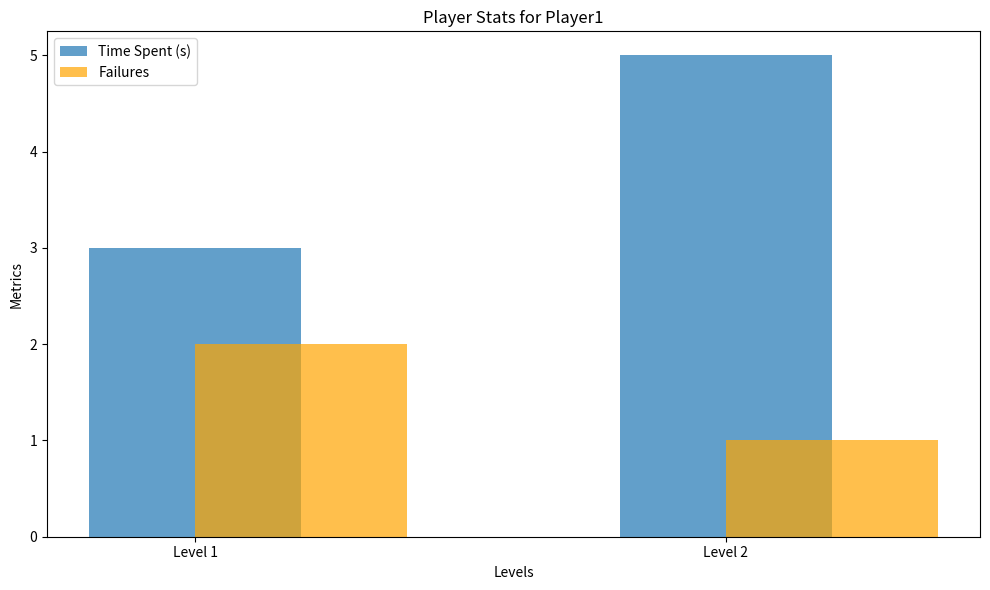

Write the Python code that produced this figure.
import time
import matplotlib.pyplot as plt

# Sample data storage
player_data = {}

# Function to start tracking a level
def start_level(username, level):
    if username not in player_data:
        player_data[username] = {'levels': {}}
    
    if level not in player_data[username]['levels']:
        player_data[username]['levels'][level] = {'time_spent': 0, 'failures': 0}
    
    player_data[username]['levels'][level]['start_time'] = time.time()

# Function to end tracking a level
def end_level(username, level):
    if username in player_data and level in player_data[username]['levels']:
        start_time = player_data[username]['levels'][level].pop('start_time', None)
        if start_time:
            time_spent = time.time() - start_time
            player_data[username]['levels'][level]['time_spent'] += time_spent

# Function to record a failure
def record_failure(username, level):
    if username in player_data and level in player_data[username]['levels']:
        player_data[username]['levels'][level]['failures'] += 1

# Function to visualize player stats
def visualize_player_stats(username):
    if username in player_data:
        stats = player_data[username]['levels']
        levels = list(stats.keys())
        time_spent = [data['time_spent'] for data in stats.values()]
        failures = [data['failures'] for data in stats.values()]
        
        # Create bar chart
        x = range(len(levels))
        plt.figure(figsize=(10, 6))

        plt.bar(x, time_spent, width=0.4, label='Time Spent (s)', align='center', alpha=0.7)
        plt.bar(x, failures, width=0.4, label='Failures', align='edge', color='orange', alpha=0.7)

        plt.xlabel('Levels')
        plt.ylabel('Metrics')
        plt.title(f"Player Stats for {username}")
        plt.xticks(x, [f"Level {lvl}" for lvl in levels])
        plt.legend()

        plt.tight_layout()
        plt.show()
    else:
        print("No data found for the given username.")

# Example usage
username = "Player1"
start_level(username, 1)
time.sleep(3)  # Simulate time spent in level
end_level(username, 1)
record_failure(username, 1)
record_failure(username, 1)

start_level(username, 2)
time.sleep(5)  # Simulate time spent in another level
end_level(username, 2)
record_failure(username, 2)

# Visualize stats
visualize_player_stats(username)
